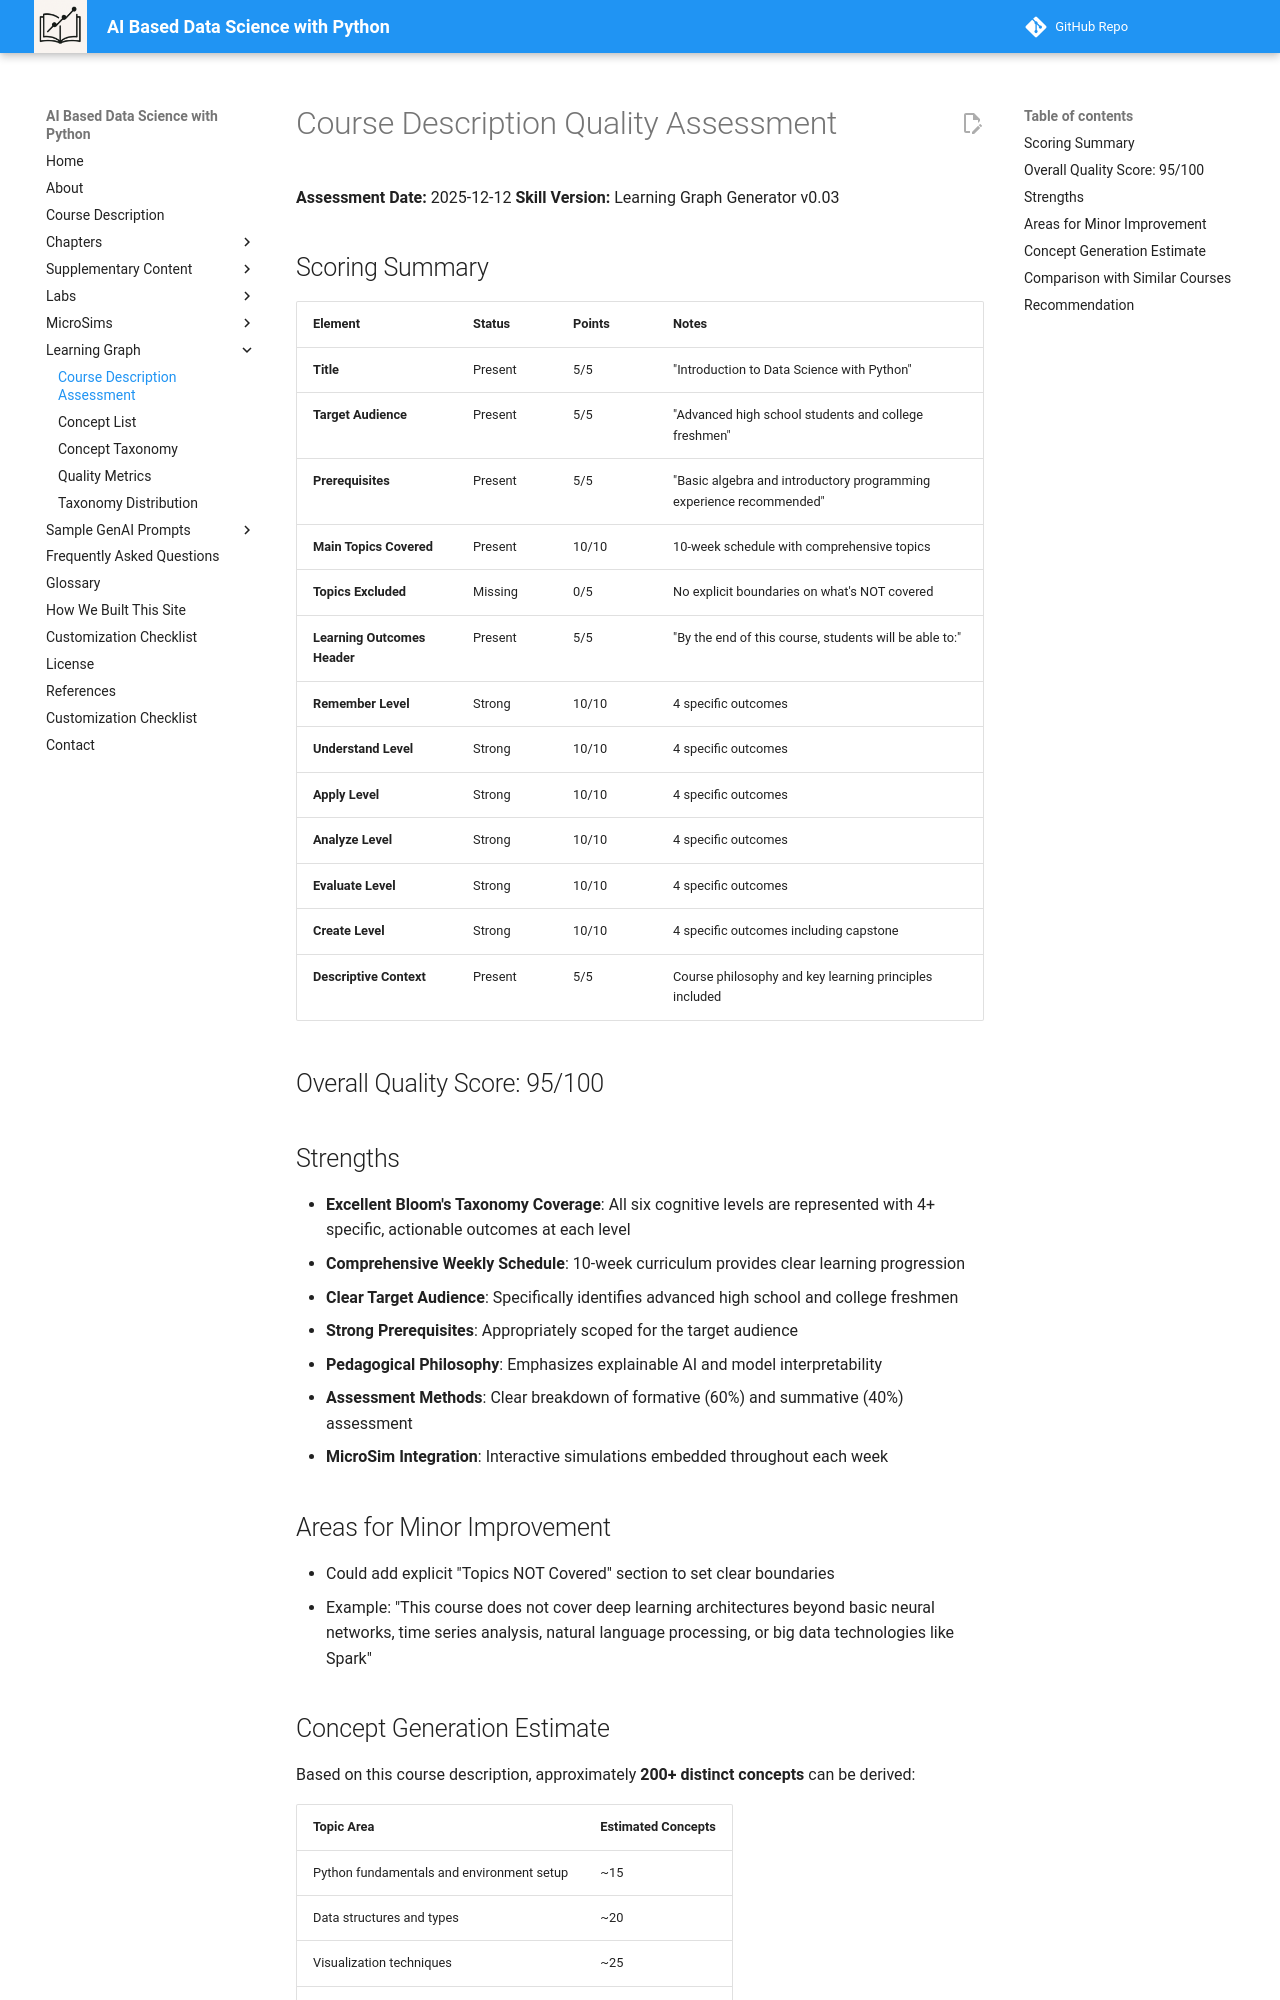

repository: dmccreary/data-science-course · page: learning-graph/course-description-assessment/index.html · generator: mkdocs

# Course Description Quality Assessment

**Assessment Date:** 2025-12-12
**Skill Version:** Learning Graph Generator v0.03

## Scoring Summary

| Element | Status | Points | Notes |
|---------|--------|--------|-------|
| **Title** | Present | 5/5 | "Introduction to Data Science with Python" |
| **Target Audience** | Present | 5/5 | "Advanced high school students and college freshmen" |
| **Prerequisites** | Present | 5/5 | "Basic algebra and introductory programming experience recommended" |
| **Main Topics Covered** | Present | 10/10 | 10-week schedule with comprehensive topics |
| **Topics Excluded** | Missing | 0/5 | No explicit boundaries on what's NOT covered |
| **Learning Outcomes Header** | Present | 5/5 | "By the end of this course, students will be able to:" |
| **Remember Level** | Strong | 10/10 | 4 specific outcomes |
| **Understand Level** | Strong | 10/10 | 4 specific outcomes |
| **Apply Level** | Strong | 10/10 | 4 specific outcomes |
| **Analyze Level** | Strong | 10/10 | 4 specific outcomes |
| **Evaluate Level** | Strong | 10/10 | 4 specific outcomes |
| **Create Level** | Strong | 10/10 | 4 specific outcomes including capstone |
| **Descriptive Context** | Present | 5/5 | Course philosophy and key learning principles included |

## Overall Quality Score: 95/100

## Strengths

- **Excellent Bloom's Taxonomy Coverage**: All six cognitive levels are represented with 4+ specific, actionable outcomes at each level
- **Comprehensive Weekly Schedule**: 10-week curriculum provides clear learning progression
- **Clear Target Audience**: Specifically identifies advanced high school and college freshmen
- **Strong Prerequisites**: Appropriately scoped for the target audience
- **Pedagogical Philosophy**: Emphasizes explainable AI and model interpretability
- **Assessment Methods**: Clear breakdown of formative (60%) and summative (40%) assessment
- **MicroSim Integration**: Interactive simulations embedded throughout each week
